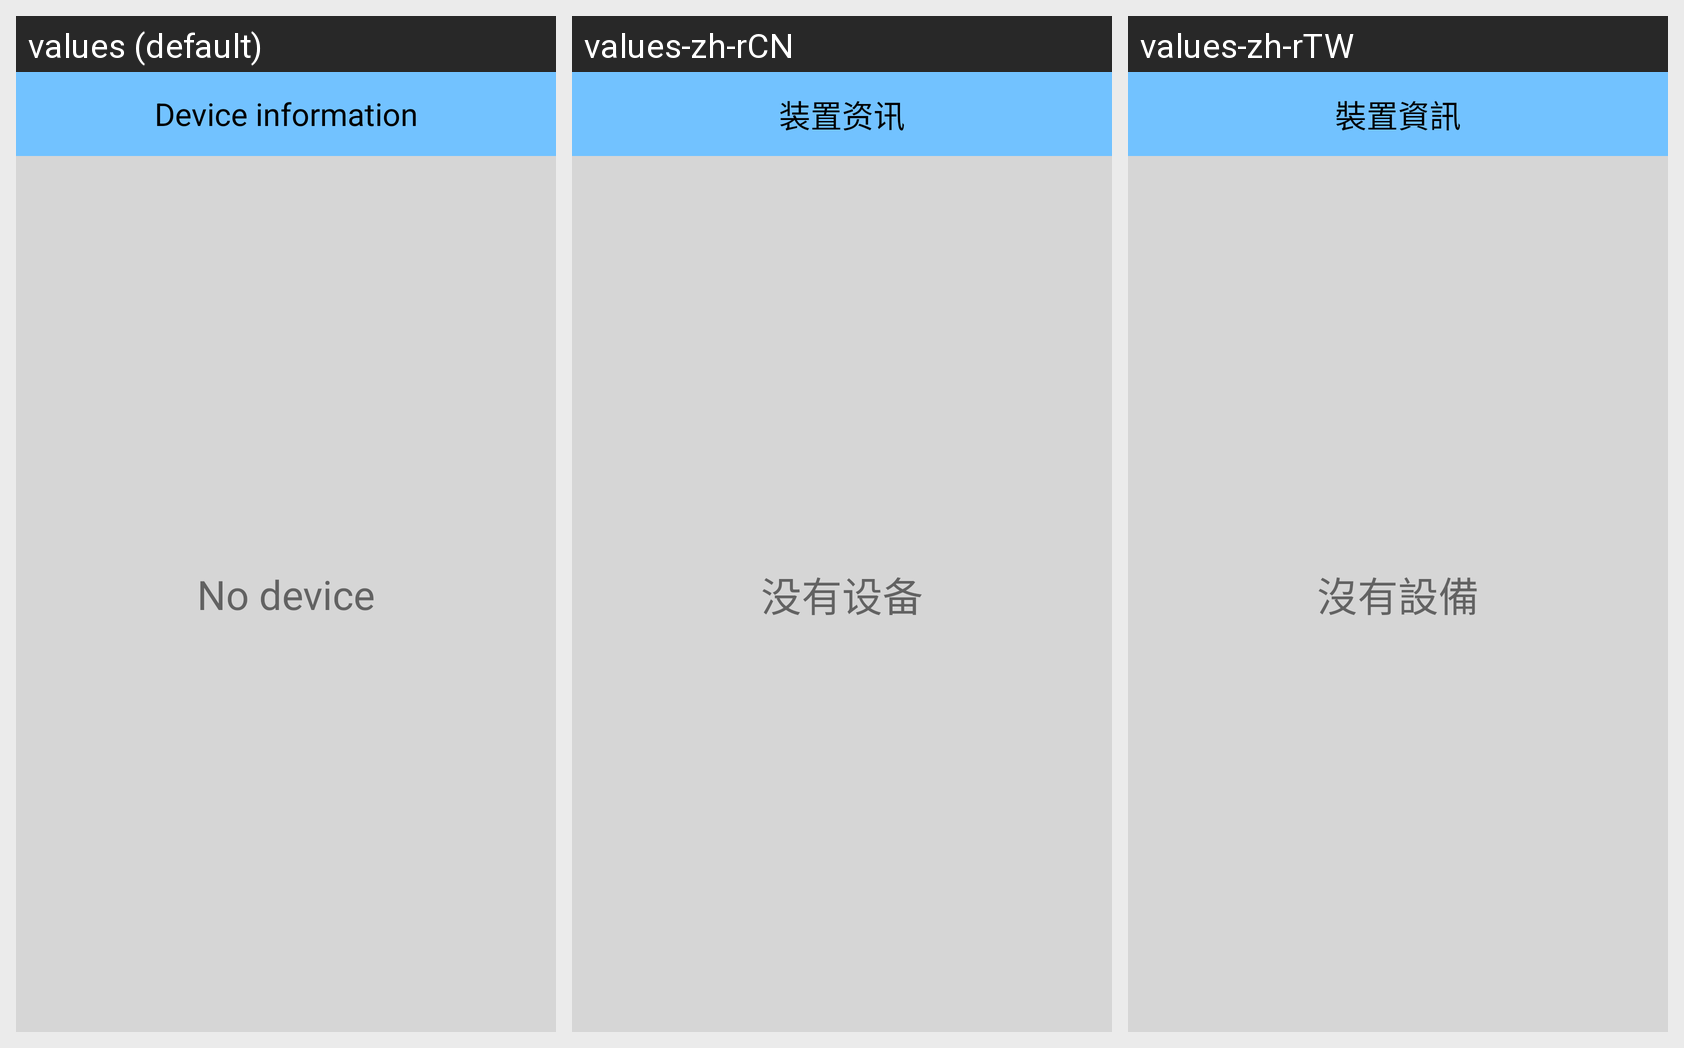

The Android screen above is rendered under several locales of the same app. Produce the string resources it draws, with the default and per-locale values.
Android screen res/layout/activity_main.xml rendered under 3 locales, left to right: values (default), values-zh-rCN, values-zh-rTW. Device: Nexus 5 (rendered at 1080×1920; each locale shown at half size, 540×960, under a caption strip naming it); theme nordic_use.
Strings drawn on this screen, with the default value and each locale's value (text and hints the layout hard-codes, and strings that could not be matched under every locale, appear in the picture but are not listed):

app_bar
  values: Device information
  values-zh-rCN: 装置资讯
  values-zh-rTW: 裝置資訊

no_device
  values: No device
  values-zh-rCN: 没有设备
  values-zh-rTW: 沒有設備
